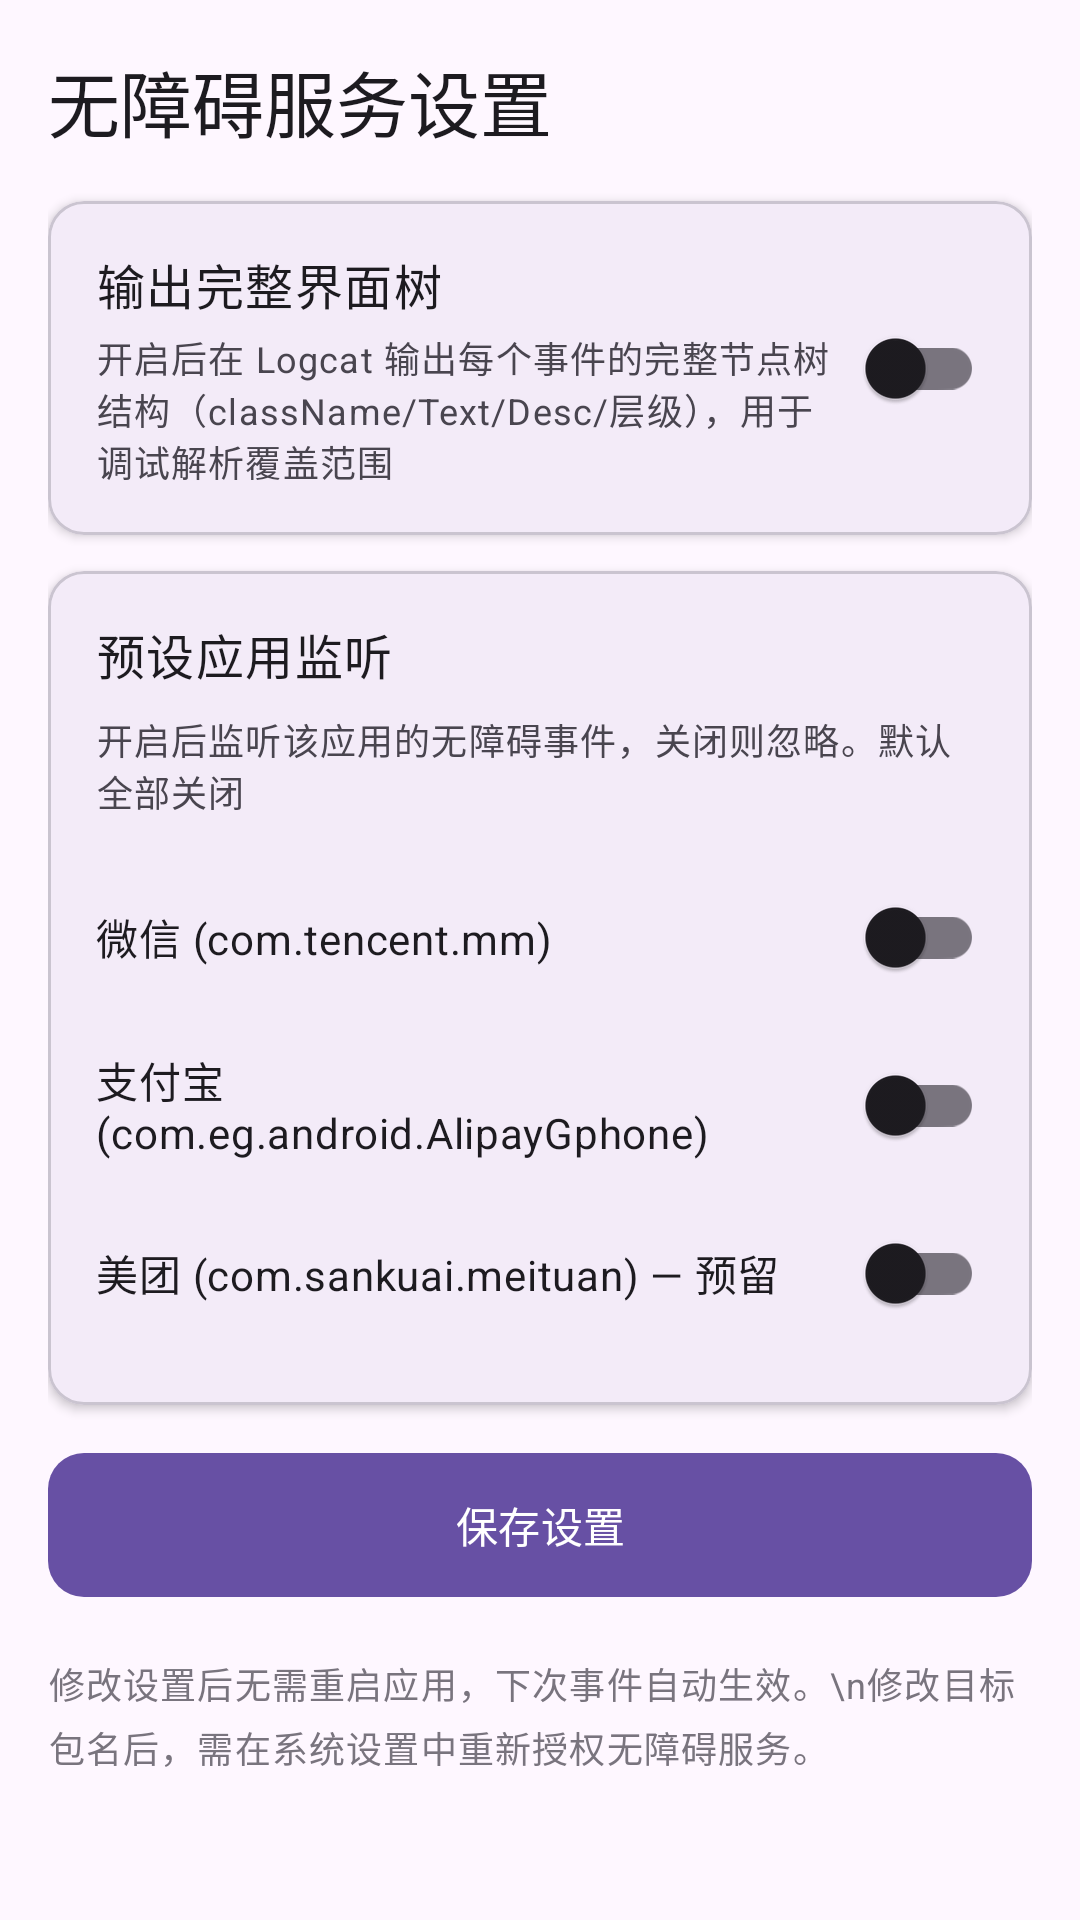

The Android layout XML behind this screen, and the referenced resources:
<!-- AndroidManifest.xml: application theme Theme.BillerApplication -->
<!-- res/layout/fragment_settings.xml -->
<?xml version="1.0" encoding="utf-8"?>
<ScrollView xmlns:android="http://schemas.android.com/apk/res/android"
    xmlns:app="http://schemas.android.com/apk/res-auto"
    android:layout_width="match_parent"
    android:layout_height="match_parent"
    android:background="?attr/colorSurface"
    android:padding="16dp">

    <LinearLayout
        android:layout_width="match_parent"
        android:layout_height="wrap_content"
        android:orientation="vertical">

        
        <TextView
            android:layout_width="wrap_content"
            android:layout_height="wrap_content"
            android:text="无障碍服务设置"
            android:textAppearance="?attr/textAppearanceHeadlineSmall"
            android:textColor="?attr/colorOnSurface"
            android:layout_marginBottom="16dp" />


        
        <com.google.android.material.card.MaterialCardView
            android:layout_width="match_parent"
            android:layout_height="wrap_content"
            android:layout_marginBottom="12dp"
            app:cardElevation="2dp"
            app:cardCornerRadius="12dp"
            app:contentPadding="16dp">

            <LinearLayout
                android:layout_width="match_parent"
                android:layout_height="wrap_content"
                android:gravity="center_vertical"
                android:orientation="horizontal">

                <LinearLayout
                    android:layout_width="0dp"
                    android:layout_height="wrap_content"
                    android:layout_weight="1"
                    android:orientation="vertical">

                    <TextView
                        android:layout_width="wrap_content"
                        android:layout_height="wrap_content"
                        android:text="输出完整界面树"
                        android:textAppearance="?attr/textAppearanceBodyLarge"
                        android:textColor="?attr/colorOnSurface" />

                    <TextView
                        android:layout_width="match_parent"
                        android:layout_height="wrap_content"
                        android:text="开启后在 Logcat 输出每个事件的完整节点树结构（className/Text/Desc/层级），用于调试解析覆盖范围"
                        android:textAppearance="?attr/textAppearanceBodySmall"
                        android:textColor="?attr/colorOnSurfaceVariant"
                        android:layout_marginTop="4dp" />
                </LinearLayout>

                <com.google.android.material.switchmaterial.SwitchMaterial
                    android:id="@+id/switch_tree_output"
                    android:layout_width="wrap_content"
                    android:layout_height="wrap_content" />
            </LinearLayout>
        </com.google.android.material.card.MaterialCardView>

        
        <com.google.android.material.card.MaterialCardView
            android:layout_width="match_parent"
            android:layout_height="wrap_content"
            android:layout_marginBottom="12dp"
            app:cardElevation="2dp"
            app:cardCornerRadius="12dp"
            app:contentPadding="16dp">

            <LinearLayout
                android:layout_width="match_parent"
                android:layout_height="wrap_content"
                android:orientation="vertical">

                <TextView
                    android:layout_width="wrap_content"
                    android:layout_height="wrap_content"
                    android:text="预设应用监听"
                    android:textAppearance="?attr/textAppearanceBodyLarge"
                    android:textColor="?attr/colorOnSurface"
                    android:layout_marginBottom="8dp" />

                <TextView
                    android:layout_width="match_parent"
                    android:layout_height="wrap_content"
                    android:text="开启后监听该应用的无障碍事件，关闭则忽略。默认全部关闭"
                    android:textAppearance="?attr/textAppearanceBodySmall"
                    android:textColor="?attr/colorOnSurfaceVariant"
                    android:layout_marginBottom="12dp" />

                
                <LinearLayout
                    android:layout_width="match_parent"
                    android:layout_height="wrap_content"
                    android:gravity="center_vertical"
                    android:orientation="horizontal"
                    android:paddingVertical="4dp">

                    <TextView
                        android:layout_width="0dp"
                        android:layout_height="wrap_content"
                        android:layout_weight="1"
                        android:text="微信 (com.tencent.mm)"
                        android:textAppearance="?attr/textAppearanceBodyMedium"
                        android:textColor="?attr/colorOnSurface" />

                    <com.google.android.material.switchmaterial.SwitchMaterial
                        android:id="@+id/switch_wechat_enabled"
                        android:layout_width="wrap_content"
                        android:layout_height="wrap_content" />
                </LinearLayout>

                
                <LinearLayout
                    android:layout_width="match_parent"
                    android:layout_height="wrap_content"
                    android:gravity="center_vertical"
                    android:orientation="horizontal"
                    android:paddingVertical="4dp">

                    <TextView
                        android:layout_width="0dp"
                        android:layout_height="wrap_content"
                        android:layout_weight="1"
                        android:text="支付宝 (com.eg.android.AlipayGphone)"
                        android:textAppearance="?attr/textAppearanceBodyMedium"
                        android:textColor="?attr/colorOnSurface" />

                    <com.google.android.material.switchmaterial.SwitchMaterial
                        android:id="@+id/switch_alipay_enabled"
                        android:layout_width="wrap_content"
                        android:layout_height="wrap_content" />
                </LinearLayout>

                
                <LinearLayout
                    android:layout_width="match_parent"
                    android:layout_height="wrap_content"
                    android:gravity="center_vertical"
                    android:orientation="horizontal"
                    android:paddingVertical="4dp">

                    <TextView
                        android:layout_width="0dp"
                        android:layout_height="wrap_content"
                        android:layout_weight="1"
                        android:text="美团 (com.sankuai.meituan) — 预留"
                        android:textAppearance="?attr/textAppearanceBodyMedium"
                        android:textColor="?attr/colorOnSurface" />

                    <com.google.android.material.switchmaterial.SwitchMaterial
                        android:id="@+id/switch_meituan_enabled"
                        android:layout_width="wrap_content"
                        android:layout_height="wrap_content" />
                </LinearLayout>
            </LinearLayout>
        </com.google.android.material.card.MaterialCardView>

        
        <com.google.android.material.button.MaterialButton
            android:id="@+id/btn_save_settings"
            android:layout_width="match_parent"
            android:layout_height="56dp"
            android:text="保存设置"
            android:textAppearance="?attr/textAppearanceLabelLarge"
            app:cornerRadius="12dp" />

        
        <TextView
            android:layout_width="match_parent"
            android:layout_height="wrap_content"
            android:text="修改设置后无需重启应用，下次事件自动生效。\n修改目标包名后，需在系统设置中重新授权无障碍服务。"
            android:textAppearance="?attr/textAppearanceBodySmall"
            android:textColor="?attr/colorOutline"
            android:layout_marginTop="16dp"
            android:lineSpacingExtra="4dp" />

    </LinearLayout>
</ScrollView>
<!-- resources referenced by this layout -->
<resources>
  <style name="Theme.BillerApplication" parent="Theme.Material3.Light.NoActionBar" />
</resources>
